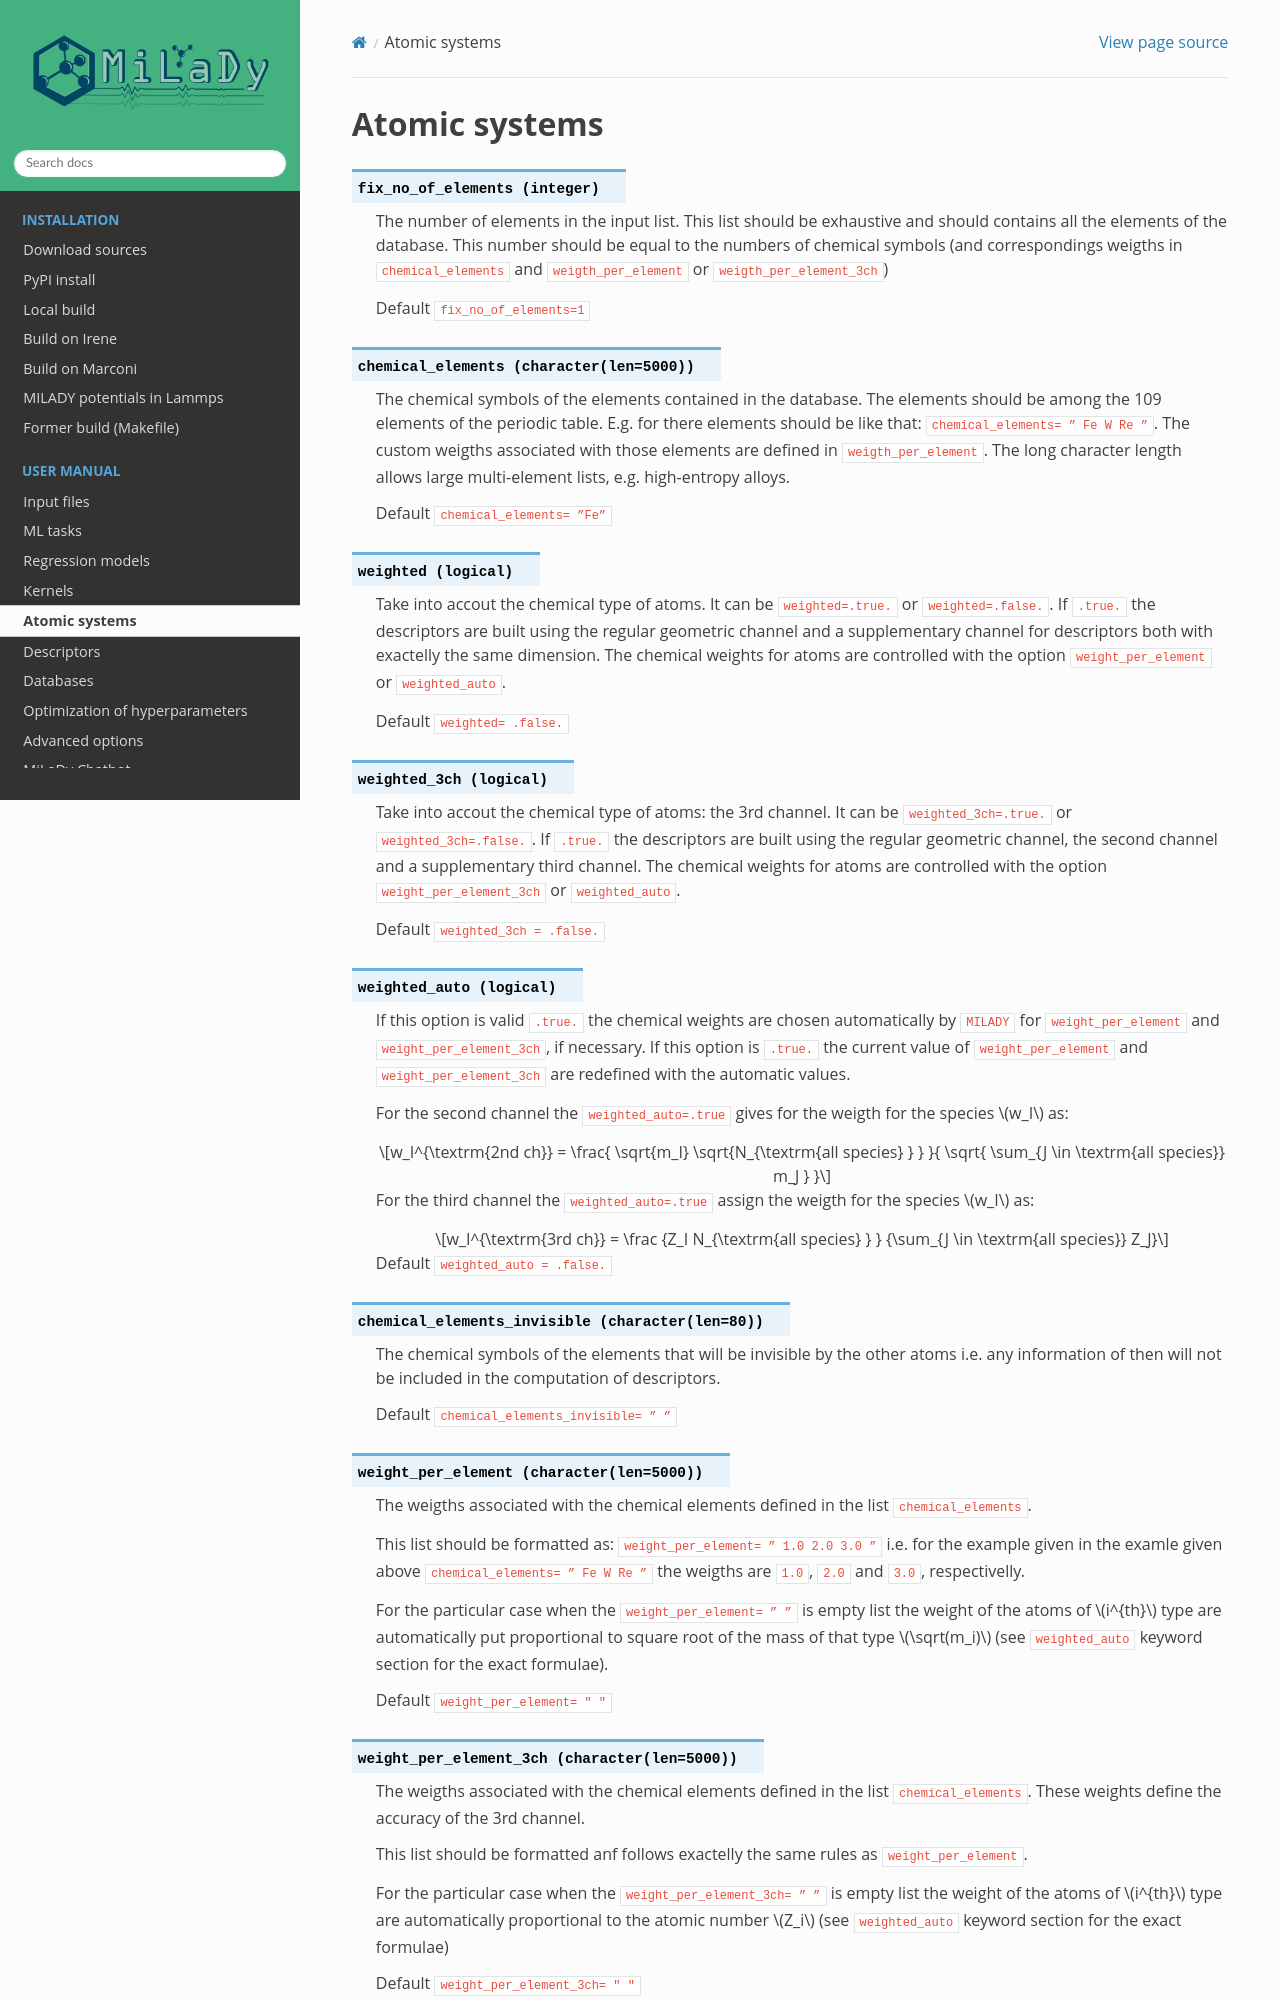

repository: ai-atoms/milady-docs · page: contents/ml/system.html · generator: sphinx


.. _`sec:atomicsys`:

Atomic systems
======================

.. option::  fix_no_of_elements (integer)

   The number of elements in the
   input list. This list should be exhaustive and should contains all
   the elements of the database. This number should be equal to the
   numbers of chemical symbols (and correspondings weigths in
   ``chemical_elements`` and ``weigth_per_element`` or ``weigth_per_element_3ch``)

   Default ``fix_no_of_elements=1``

.. option::  chemical_elements (character(len=5000))

   The chemical symbols of the elements contained in the database. The elements should be
   among the 109 elements of the periodic table. E.g. for there
   elements should be like that: ``chemical_elements= ” Fe W Re ”``.
   The custom weigths associated with those elements are defined in
   ``weigth_per_element``. The long character length allows large
   multi-element lists, e.g. high-entropy alloys.

   Default ``chemical_elements= ”Fe”``

.. option::  weighted (logical)

   Take into accout the chemical type of atoms. It can be  ``weighted=.true.`` or
   ``weighted=.false.``. If ``.true.`` the descriptors are built using the regular
   geometric channel and a supplementary channel for descriptors both with exactelly
   the same dimension. The chemical weights for atoms are controlled with the option
   ``weight_per_element``  or ``weighted_auto``.

   Default ``weighted= .false.``

.. option::  weighted_3ch (logical)

   Take into accout the chemical type of atoms: the 3rd channel. It can be  ``weighted_3ch=.true.`` or
   ``weighted_3ch=.false.``. If ``.true.`` the descriptors are built using the regular
   geometric channel, the second channel and a supplementary third channel.
   The chemical weights for atoms are controlled with the option
   ``weight_per_element_3ch``  or ``weighted_auto``.

   Default ``weighted_3ch = .false.``


.. option::  weighted_auto (logical)

   If this option is valid ``.true.`` the chemical weights are chosen automatically by ``MILADY``
   for  ``weight_per_element`` and ``weight_per_element_3ch``, if necessary. If this option is ``.true.``
   the current value of   ``weight_per_element`` and ``weight_per_element_3ch`` are redefined with the automatic values.

   For the second channel the ``weighted_auto=.true`` gives for the weigth for the species :math:`w_I` as:

   .. math:: w_I^{\textrm{2nd ch}} = \frac{ \sqrt{m_I} \sqrt{N_{\textrm{all species} } } }{ \sqrt{ \sum_{J \in \textrm{all species}} m_J } }

   For the third channel the ``weighted_auto=.true`` assign the weigth for the species :math:`w_I` as:

   .. math:: w_I^{\textrm{3rd ch}} = \frac {Z_I N_{\textrm{all species} } } {\sum_{J \in \textrm{all species}}  Z_J}

   Default ``weighted_auto = .false.``


.. option::  chemical_elements_invisible (character(len=80))

   The chemical symbols of the elements that will be invisible by the
   other atoms i.e. any information of then will not be included in
   the computation of descriptors.

   Default ``chemical_elements_invisible= ” ”``

.. option::  weight_per_element (character(len=5000))

   The weigths associated with the chemical elements defined in the list
   ``chemical_elements``.

   This list should be formatted as:
   ``weight_per_element= ” 1.0 2.0 3.0 ”`` i.e. for the example given
   in the examle given above ``chemical_elements= ” Fe W Re ”`` the
   weigths are ``1.0``, ``2.0`` and ``3.0``, respectivelly.

   For the particular case when the ``weight_per_element= ” ”`` is empty list
   the weight of the atoms of :math:`i^{th}` type are automatically
   put proportional to square root of the mass of that type :math:`\sqrt(m_i)`
   (see ``weighted_auto`` keyword section for the exact formulae).


   Default ``weight_per_element= " "``


.. option::  weight_per_element_3ch (character(len=5000))

   The weigths associated with the chemical elements defined in the list
   ``chemical_elements``. These weights define the accuracy of the 3rd channel.
